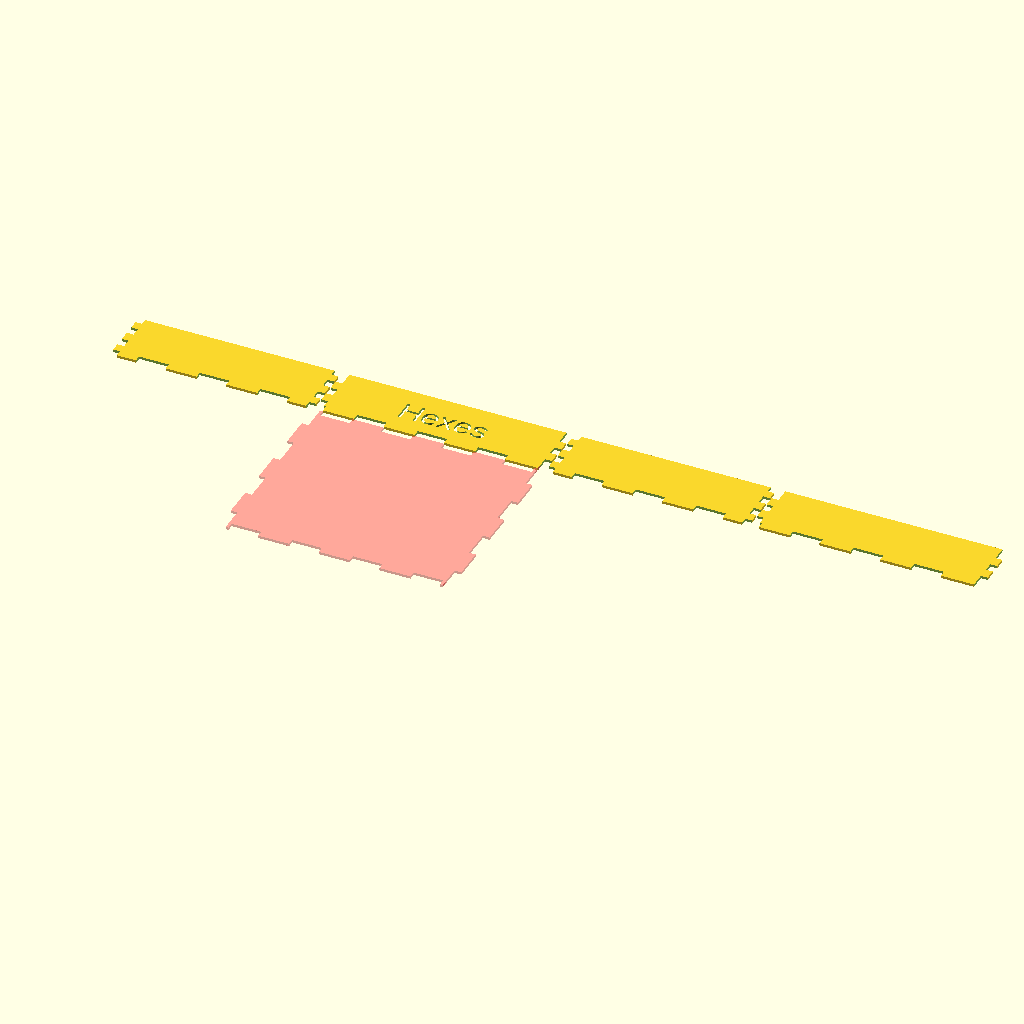
Cell 1: the model at its default parameters.
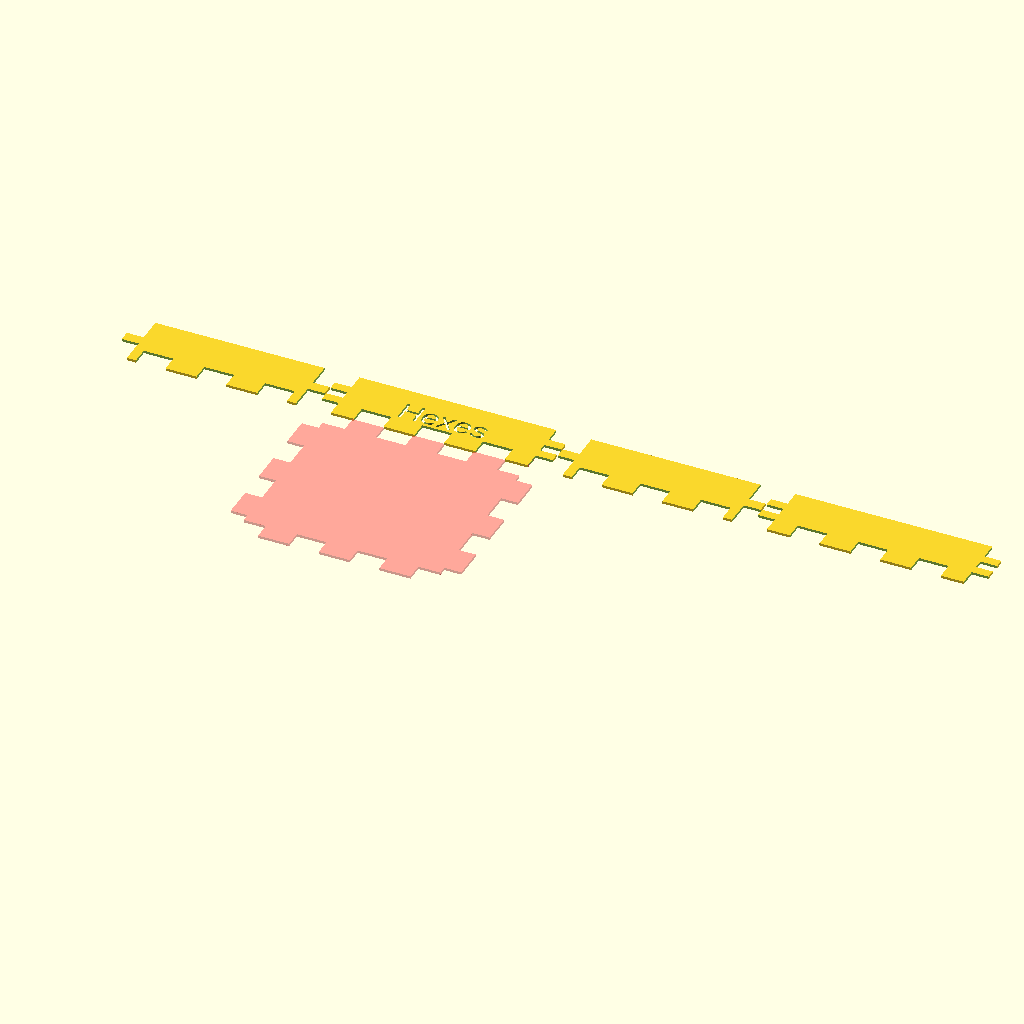
Cell 2: the same model with mainThickness = 6.8.
All cells are drawn from the same view direction (rotation 55°, 0°, 25°, orthographic, colour scheme Cornfield), but the view is re-fitted for each cell, so position and scale can differ between cells as well as the parameter.
OpenSCAD source file OpenSCAD/BoardGameBoxes/RobinsonCrusoe_Hexes.scad:
use <../laserBoxGenerator.scad>;
mainThickness = 3.4;
dividerThickness = 1.6;
kerf = 0.15;

makeBox([91+0.2, 80+0.25, 24+0.25],
        [false, true, true, true, true, true], // sides
        ["", "", "Hexes"], // labels
        false, // scallops
        [] // dividers
        );
Customizer parameters (derived from the source; name, type, default, range or options):
mainThickness: number, default 3.4
dividerThickness: number, default 1.6
kerf: number, default 0.15
